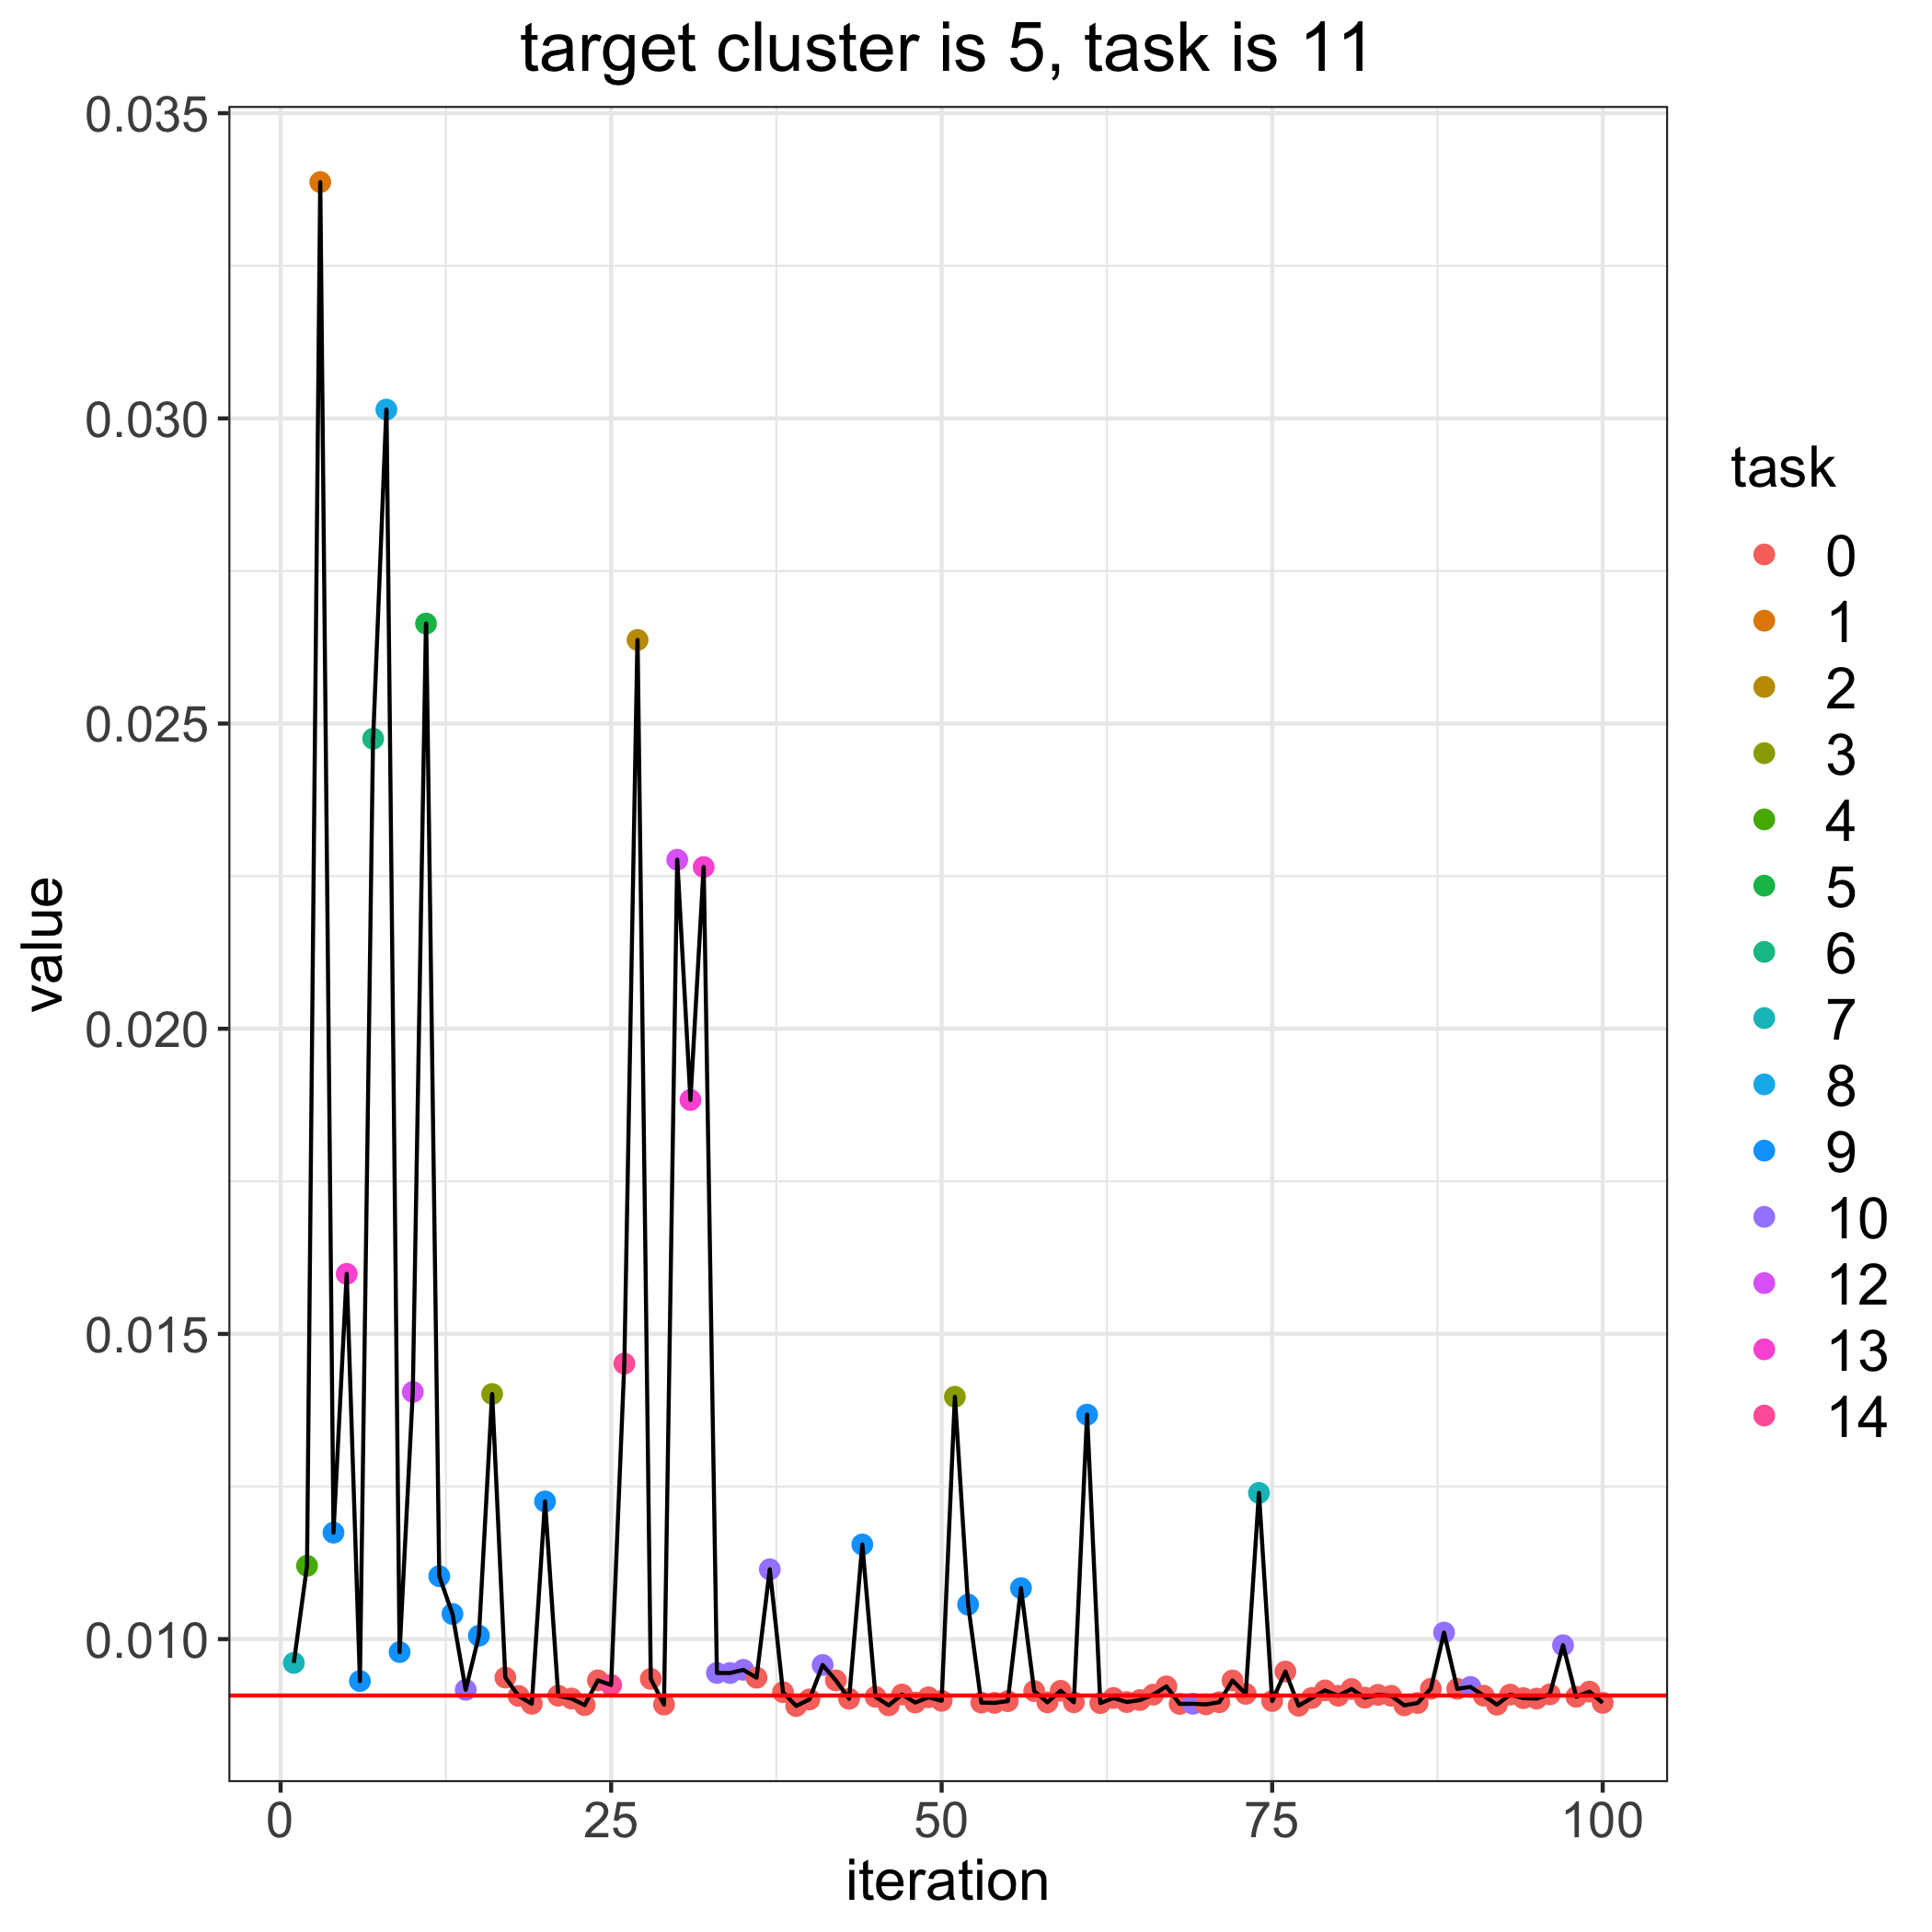

The data file committed next to this chart (first rows):
, losses, bandit_selects
0, 0.009076, 
1, 0.00961, 7.0
2, 0.0112, 4.0
3, 0.03387, 1.0
4, 0.01174, 9.0
5, 0.01598, 13.0
6, 0.009313, 9.0
7, 0.02475, 6.0
8, 0.03014, 8.0
9, 0.009788, 9.0
10, 0.01405, 12.0
11, 0.02664, 5.0
12, 0.01103, 9.0
13, 0.01041, 9.0
14, 0.009169, 10.0
15, 0.01006, 9.0
16, 0.01402, 3.0
17, 0.00937, 0.0
18, 0.009069, 0.0
19, 0.008941, 0.0
20, 0.01226, 9.0
21, 0.009073, 0.0
22, 0.009027, 0.0
23, 0.008919, 0.0
24, 0.009324, 0.0
25, 0.009248, 14.0
26, 0.01451, 14.0
27, 0.02637, 2.0
28, 0.009349, 0.0
29, 0.008928, 0.0
30, 0.02277, 12.0
31, 0.01883, 13.0
32, 0.02265, 13.0
33, 0.009445, 10.0
34, 0.009445, 10.0
35, 0.009496, 10.0
36, 0.009368, 0.0
37, 0.01114, 10.0
38, 0.009131, 0.0
39, 0.008905, 0.0
40, 0.009013, 0.0
41, 0.009576, 10.0
42, 0.009324, 0.0
43, 0.009023, 0.0
44, 0.01155, 9.0
45, 0.009054, 0.0
46, 0.008915, 0.0
47, 0.009093, 0.0
48, 0.008961, 0.0
49, 0.009047, 0.0
50, 0.008989, 0.0
51, 0.01397, 3.0
52, 0.01057, 9.0
53, 0.00896, 0.0
54, 0.008955, 0.0
55, 0.008984, 0.0
56, 0.01084, 9.0
57, 0.009149, 0.0
58, 0.008964, 0.0
59, 0.009153, 0.0
... 41 more rows
